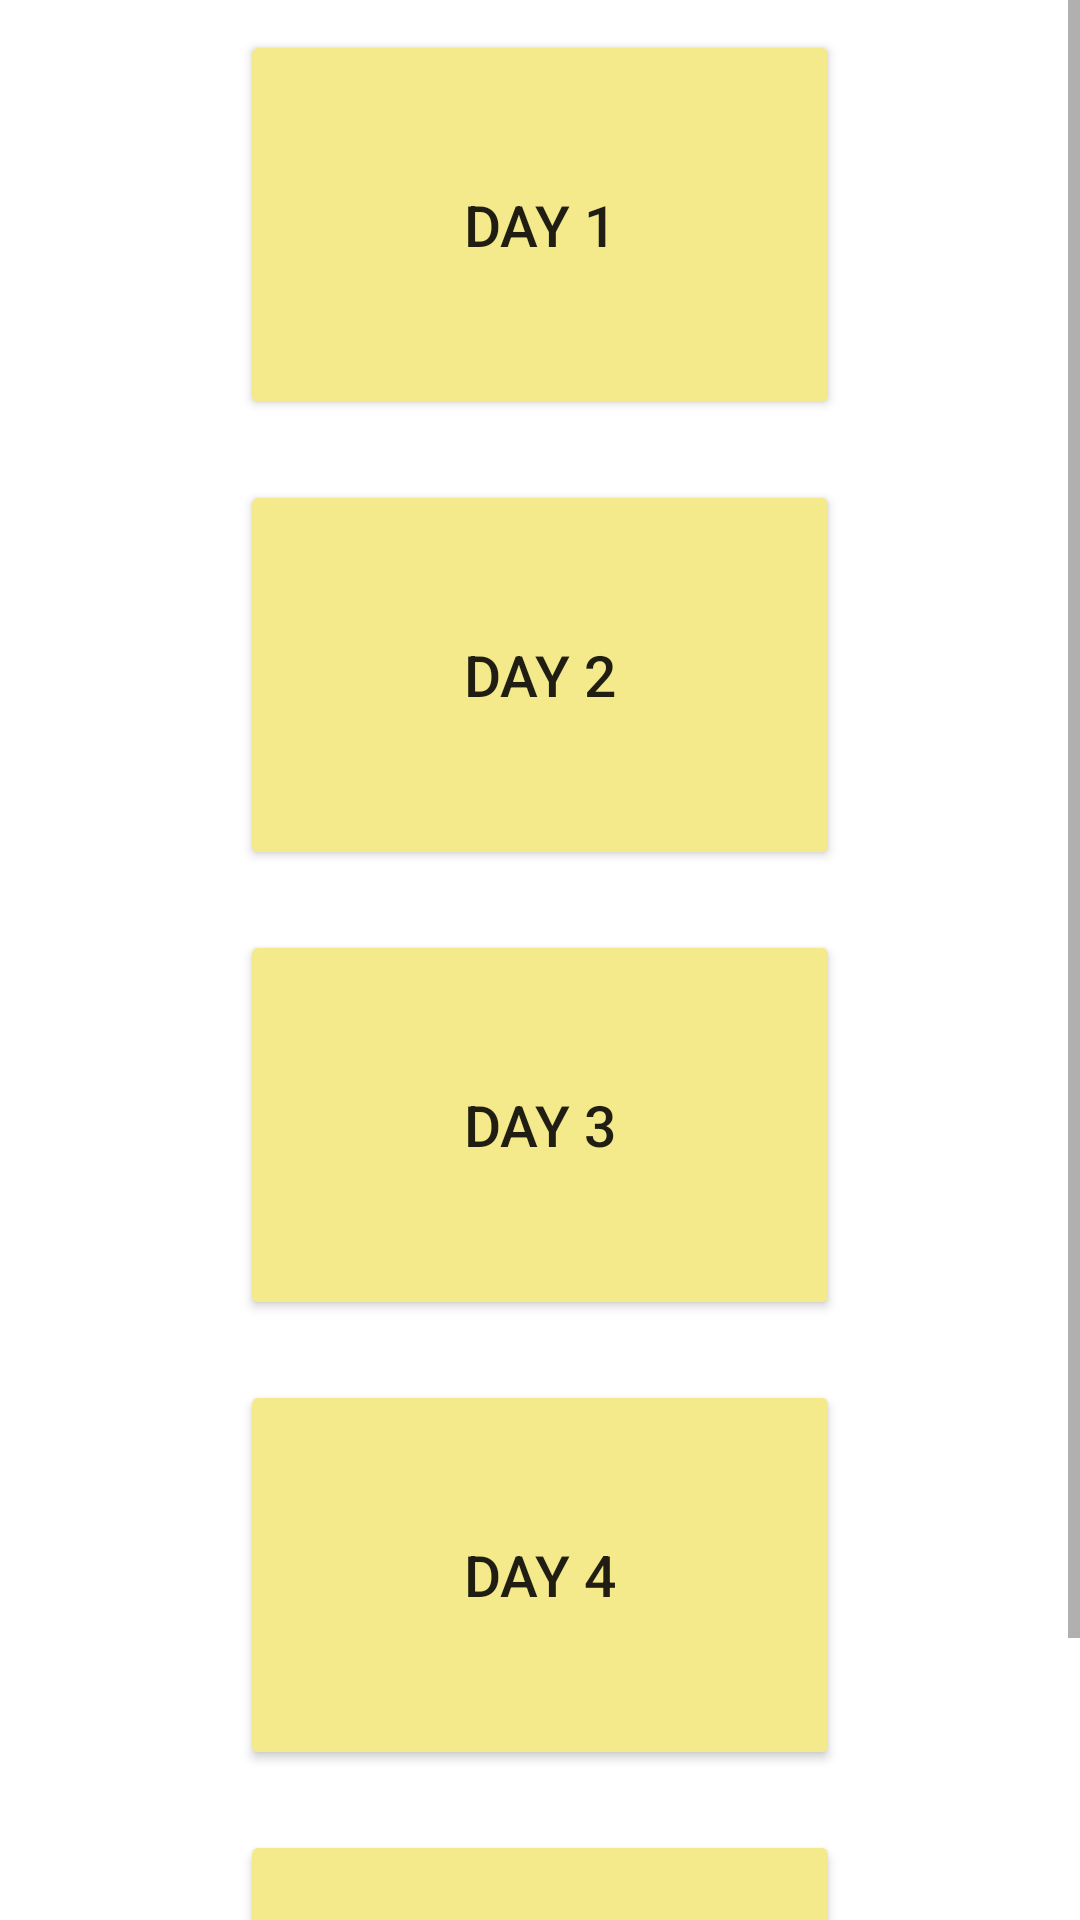

The Android layout XML behind this screen, and the referenced resources:
<!-- AndroidManifest.xml: application theme Theme.LA -->
<!-- res/layout/activity_learning.xml -->
<?xml version="1.0" encoding="utf-8"?>
<RelativeLayout xmlns:tools="http://schemas.android.com/tools"
    xmlns:app="http://schemas.android.com/apk/res-auto"
    android:id="@+id/content"
    android:layout_width="match_parent"
    android:layout_height="match_parent"
    xmlns:android="http://schemas.android.com/apk/res/android">

    <ImageView
        android:id="@+id/voice"
        android:layout_width="30dp"
        android:layout_height="30dp"
        android:layout_alignParentTop="true"
        android:layout_alignParentEnd="true"
        android:layout_marginTop="13dp"
        android:layout_marginEnd="20dp"
        android:padding="1dp"
        android:src="@drawable/volume"
        app:layout_constraintEnd_toEndOf="parent"
        app:layout_constraintTop_toTopOf="parent" />


    <ScrollView
        android:id="@+id/scroll"
        android:layout_width="match_parent"
        android:layout_height="1000dp"
        android:orientation="vertical"
        android:saveEnabled="false">

        <LinearLayout
            android:layout_width="match_parent"
            android:layout_height="1000dp"
            android:orientation="vertical">

            <Button
                android:id="@+id/day1"
                android:layout_width="200dp"
                android:layout_height="130dp"
                android:layout_gravity="center"
                android:layout_margin="10dp"
                android:backgroundTint="@color/day"
                android:text="DAY 1"
                android:textSize="19dp" />

            <Button
                android:layout_width="200dp"
                android:layout_height="130dp"
                android:layout_gravity="center"
                android:layout_margin="10dp"
                android:backgroundTint="@color/day"
                android:text="DAY 2"
                android:textSize="19dp" />

            <Button
                android:layout_width="200dp"
                android:layout_height="130dp"
                android:layout_gravity="center"
                android:layout_margin="10dp"
                android:backgroundTint="@color/day"
                android:text="DAY 3"
                android:textSize="19dp" />

            <Button
                android:id="@+id/day4"
                android:layout_width="200dp"
                android:layout_height="130dp"
                android:layout_gravity="center"
                android:layout_margin="10dp"
                android:backgroundTint="@color/day"
                android:text="DAY 4"
                android:textSize="19dp" />

            <Button
                android:layout_width="200dp"
                android:layout_height="130dp"
                android:layout_gravity="center"
                android:layout_margin="10dp"
                android:backgroundTint="@color/day"
                android:text="DAY 5"
                android:textSize="19dp" />


        </LinearLayout>

    </ScrollView>

</RelativeLayout>
<!-- resources referenced by this layout -->
<resources>
  <color name="day">#F4E98B</color>
  <style name="Theme.LA" parent="Theme.MaterialComponents.DayNight.DarkActionBar">
          
          <item name="colorPrimary">@color/purple_500</item>
          <item name="colorPrimaryVariant">@color/purple_700</item>
          <item name="colorOnPrimary">@color/white</item>
          
          <item name="colorSecondary">@color/teal_200</item>
          <item name="colorSecondaryVariant">@color/teal_700</item>
          <item name="colorOnSecondary">@color/black</item>
          
          <item name="android:statusBarColor" tools:targetApi="l">?attr/colorPrimaryVariant</item>
          
      </style>
  <color name="purple_500">#FF6200EE</color>
  <color name="purple_700">#FF3700B3</color>
  <color name="white">#FFFFFFFF</color>
  <color name="teal_200">#FF03DAC5</color>
  <color name="teal_700">#FF018786</color>
  <color name="black">#FF000000</color>
</resources>
